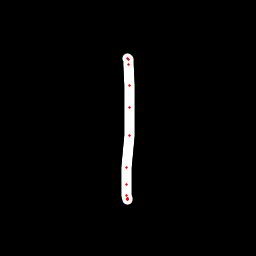

Data behind this chart, as committed beside it:
x, y, hover, eod
127.4, 58.75, 0.0, 0.0
127.9, 58.51, 0.0, 0.0
128, 59.11, 0.0, 0.0
128.8, 64.02, 0.0, 0.0
129.8, 85.41, 0.0, 0.0
129.7, 107.6, 0.0, 0.0
129.1, 135.4, 0.0, 0.0
126.7, 167.5, 0.0, 0.0
126.5, 184.9, 0.0, 0.0
126.5, 195.7, 0.0, 0.0
127, 199.4, 0.0, 0.0
127, 199.4, 0.0, 0.0
127.1, 198.9, 0.0, 0.0
127.2, 198.5, 0.0, 1.0
